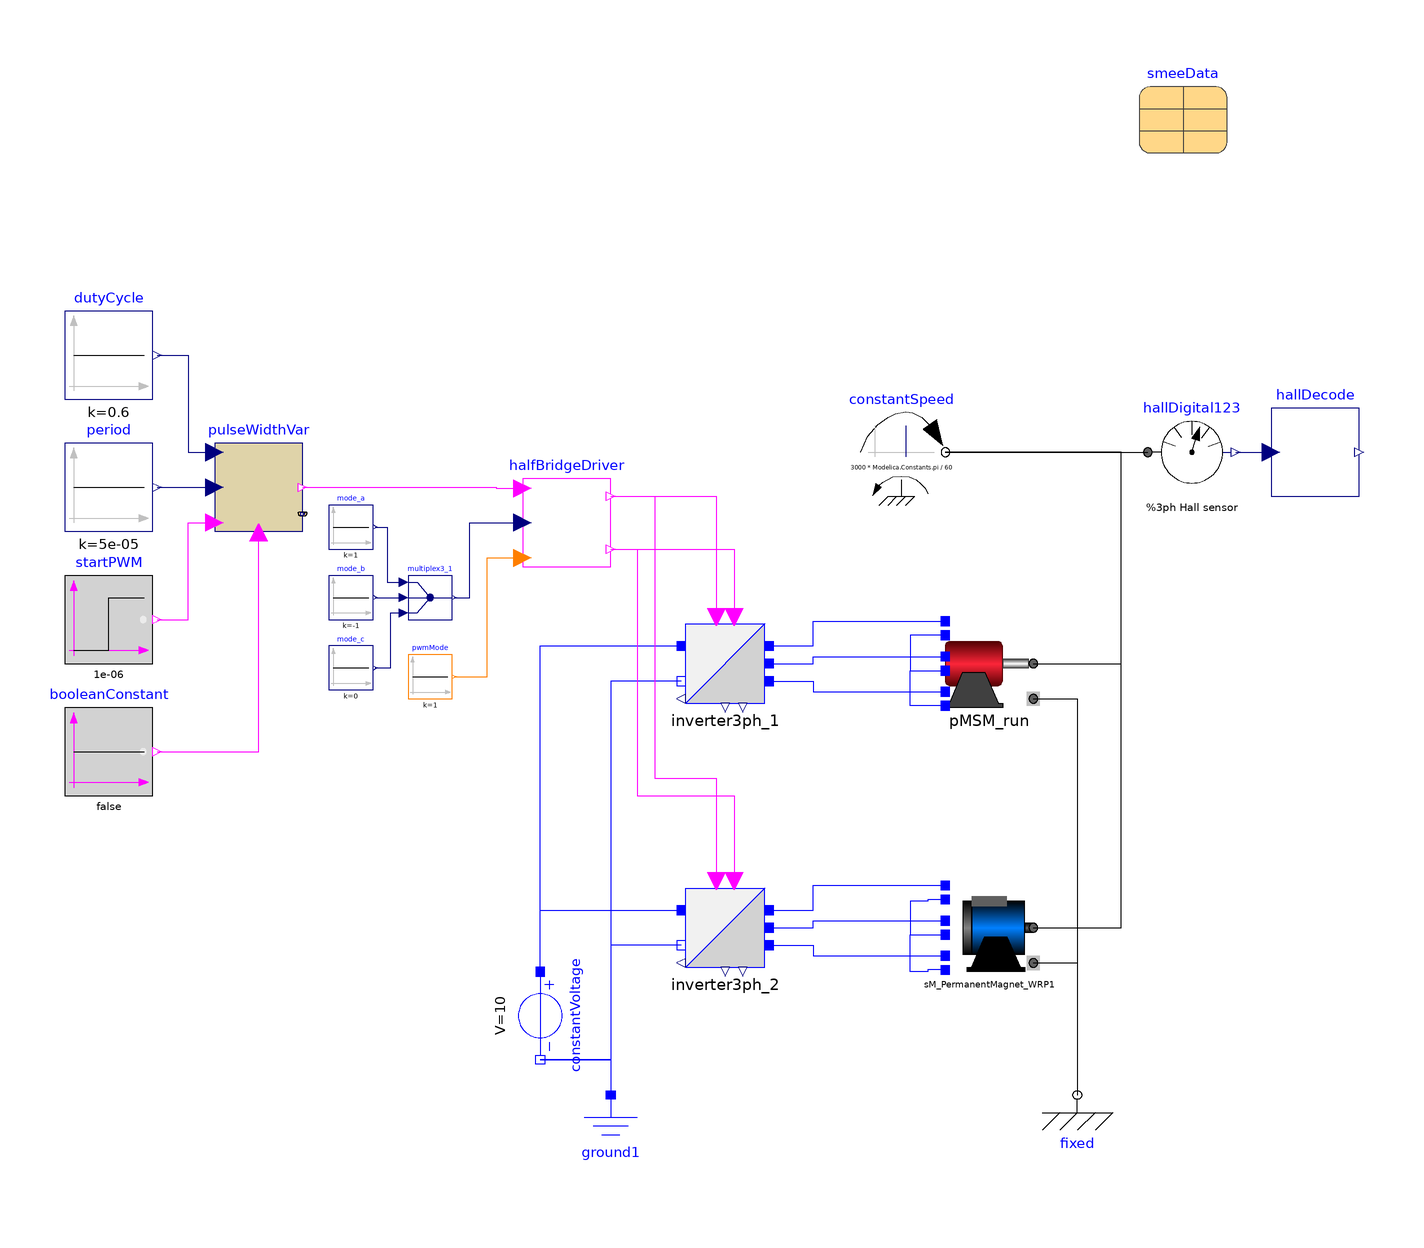

The component connection diagram of the Modelica model below, drawn from its own Placement and Line annotations.

model MotorComparisonLDQ
  "Test setup to compare the effect of different L_q and L_d"
  extends Modelica.Icons.Example;
  import Modelica.Constants.pi;
  constant Integer m = 3 "Number of phases";
  parameter Integer ppz = 6 "Motor pairs of poles";
  parameter Modelica.SIunits.Resistance R_p = 0.33/2
    "Motor per phase resistance";
  parameter Modelica.SIunits.Inductance L_p = 3.5e-5/2
    "Motor per phase inductance";
  parameter Real m_k(min=0, max=0.999) = 0.9 "Mutual coupling coefficient";
  parameter Modelica.Electrical.Machines.Utilities.SynchronousMachineData smeeData annotation(Placement(transformation(extent = {{44,46},{64,66}})));
  Sensors.HallDigital123 hallDigital123(Ppz=ppz)
                                        annotation(Placement(transformation(extent={{46,-32},
            {66,-12}})));
  Modelica.Mechanics.Rotational.Sources.ConstantSpeed constantSpeed(w_fixed=
        1500*2*Modelica.Constants.pi/60)                                                   annotation(Placement(transformation(extent={{-20,-32},
            {0,-12}})));
  Modelica.Mechanics.Rotational.Components.Fixed fixed annotation(Placement(transformation(extent={{20,-178},
            {40,-158}})));
  Blocks.HallDecode hallDecode annotation(Placement(transformation(extent={{74,-32},
            {94,-12}})));
  Modelica.Electrical.Analog.Basic.Ground ground1 annotation(Placement(transformation(extent={{-86,
            -188},{-66,-168}})));
  Machines.PMSMm pMSM_run(
    R_p=R_p,
    ppz=ppz,
    PhaseBEMF=5/1000,
    L_p=L_p,
    m_k=m_k)                                                                  annotation(Placement(transformation(extent={{0,-80},
            {20,-60}})));

  Machines.SM_PermanentMagnet_WRP sM_PermanentMagnet_WRP1(
    fsNominal=1000,
    R_p=R_p,
    ppz=ppz,
    VsOpenCircuit=5/sqrt(2)*2*pi/ppz,
    m_k=m_k,
    L_md=L_p - L_p*0.2,
    L_mq=L_p + L_p*0.2)
    annotation (Placement(transformation(extent={{0,-140},{20,-120}})));
  Modelica.Electrical.Analog.Sources.ConstantVoltage constantVoltage(V=10)
    annotation (Placement(transformation(
        extent={{-10,-10},{10,10}},
        rotation=270,
        origin={-92,-150})));
  Converters.SwitchingIdeal.Inverter3ph inverter3ph_1(GoffSwitch=1e-3,
      GoffDiode=1e-3)
    annotation (Placement(transformation(extent={{-60,-80},{-40,-60}})));
  Converters.SwitchingIdeal.Inverter3ph inverter3ph_2(GoffSwitch=1e-3,
      GoffDiode=1e-3)
    annotation (Placement(transformation(extent={{-60,-140},{-40,-120}})));
  Blocks.PulseWidthVar pulseWidthVar[3]
    annotation (Placement(transformation(extent={{-166,-40},{-146,-20}})));
  Blocks.HalfBridgeLogicBLDC halfBridgeDriver[3]
    annotation (Placement(transformation(extent={{-96,-48},{-76,-28}})));
  Modelica.Blocks.Sources.BooleanStep startPWM[3](startTime=0.001e-3)
    annotation (Placement(transformation(extent={{-200,-70},{-180,-50}})));
  Modelica.Blocks.Sources.BooleanConstant booleanConstant[3](k=false)
    annotation (Placement(transformation(extent={{-200,-100},{-180,-80}})));
  Modelica.Blocks.Sources.Constant period[3](k=50e-6) "PWM period"
    annotation (Placement(transformation(extent={{-200,-40},{-180,-20}})));
  Modelica.Blocks.Sources.Constant dutyCycle[3](k=0.6) "PWM duty cycle"
    annotation (Placement(transformation(extent={{-200,-10},{-180,10}})));
  Modelica.Blocks.Sources.Constant mode_a(k=1) "Fixed bridge mode"
    annotation (Placement(transformation(extent={{-140,-44},{-130,-34}})));
  Modelica.Blocks.Routing.Multiplex3 multiplex3_1
    annotation (Placement(transformation(extent={{-122,-60},{-112,-50}})));
  Modelica.Blocks.Sources.Constant mode_b(k=-1) "Fixed bridge mode"
    annotation (Placement(transformation(extent={{-140,-60},{-130,-50}})));
  Modelica.Blocks.Sources.Constant mode_c(k=0) "Fixed bridge mode"
    annotation (Placement(transformation(extent={{-140,-76},{-130,-66}})));
  Modelica.Blocks.Sources.IntegerConstant pwmMode[3](k=1)
    annotation (Placement(transformation(extent={{-122,-78},{-112,-68}})));
equation
  connect(constantSpeed.flange,hallDigital123.flange) annotation(Line(points={{0,-22},
          {46,-22}},                                                                                 color = {0,0,0}, smooth = Smooth.None));
  connect(hallDigital123.y,hallDecode.u) annotation(Line(points={{66,-22},{74,-22}},   color = {0,0,127}, smooth = Smooth.None));
  connect(pMSM_run.a2,pMSM_run.b2) annotation(Line(points={{0,-63.6},{-8,-63.6},
          {-8,-71.6},{0,-71.6}},                                                                                                    color = {0,0,255}, smooth = Smooth.None));
  connect(pMSM_run.c2,pMSM_run.b2) annotation(Line(points={{0,-79.6},{-8,-79.6},
          {-8,-71.6},{0,-71.6}},                                                                                                    color = {0,0,255}, smooth = Smooth.None));
  connect(pMSM_run.support,fixed.flange) annotation(Line(points={{20,-78},{30,-78},
          {30,-168}},                                                                              color = {0,0,0}, smooth = Smooth.None));
  connect(pMSM_run.flange,constantSpeed.flange) annotation(Line(points={{20,-70},
          {40,-70},{40,-22},{0,-22}},                                                                           color = {0,0,0}, smooth = Smooth.None));
  connect(sM_PermanentMagnet_WRP1.support, fixed.flange) annotation (Line(
      points={{20,-138},{30,-138},{30,-168}},
      color={0,0,0},
      smooth=Smooth.None));
  connect(sM_PermanentMagnet_WRP1.flange, constantSpeed.flange) annotation (
      Line(
      points={{20,-130},{40,-130},{40,-22},{0,-22}},
      color={0,0,0},
      smooth=Smooth.None));
  connect(sM_PermanentMagnet_WRP1.c2, sM_PermanentMagnet_WRP1.b2) annotation (
      Line(
      points={{0,-139.6},{-4,-139.6},{-4,-140},{-8,-140},{-8,-131.6},{0,-131.6}},
      color={0,0,255},
      smooth=Smooth.None));
  connect(sM_PermanentMagnet_WRP1.a2, sM_PermanentMagnet_WRP1.b2) annotation (
      Line(
      points={{0,-123.6},{-4,-123.6},{-4,-124},{-8,-124},{-8,-131.6},{0,-131.6}},
      color={0,0,255},
      smooth=Smooth.None));
  connect(constantVoltage.n, ground1.p) annotation (Line(
      points={{-92,-160},{-76,-160},{-76,-168}},
      color={0,0,255},
      smooth=Smooth.None));
  connect(inverter3ph_1.p_a, pMSM_run.a1) annotation (Line(
      points={{-40,-66},{-30,-66},{-30,-60.4},{0,-60.4}},
      color={0,0,255},
      smooth=Smooth.None));
  connect(inverter3ph_1.p_b, pMSM_run.b1) annotation (Line(
      points={{-40,-70},{-30,-70},{-30,-68.4},{0,-68.4}},
      color={0,0,255},
      smooth=Smooth.None));
  connect(inverter3ph_1.p_c, pMSM_run.c1) annotation (Line(
      points={{-40,-74},{-30,-74},{-30,-76.4},{0,-76.4}},
      color={0,0,255},
      smooth=Smooth.None));
  connect(inverter3ph_2.p_a, sM_PermanentMagnet_WRP1.a1) annotation (Line(
      points={{-40,-126},{-30,-126},{-30,-120.4},{0,-120.4}},
      color={0,0,255},
      smooth=Smooth.None));
  connect(inverter3ph_2.p_b, sM_PermanentMagnet_WRP1.b1) annotation (Line(
      points={{-40,-130},{-30,-130},{-30,-128.4},{0,-128.4}},
      color={0,0,255},
      smooth=Smooth.None));
  connect(inverter3ph_2.p_c, sM_PermanentMagnet_WRP1.c1) annotation (Line(
      points={{-40,-134},{-30,-134},{-30,-136.4},{0,-136.4}},
      color={0,0,255},
      smooth=Smooth.None));
  connect(inverter3ph_2.p_n, constantVoltage.n) annotation (Line(
      points={{-60,-134},{-76,-134},{-76,-160},{-92,-160}},
      color={0,0,255},
      smooth=Smooth.None));
  connect(inverter3ph_1.p_n, constantVoltage.n) annotation (Line(
      points={{-60,-74},{-76,-74},{-76,-160},{-92,-160}},
      color={0,0,255},
      smooth=Smooth.None));
  connect(constantVoltage.p, inverter3ph_2.p_p) annotation (Line(
      points={{-92,-140},{-92,-126},{-60,-126}},
      color={0,0,255},
      smooth=Smooth.None));
  connect(constantVoltage.p, inverter3ph_1.p_p) annotation (Line(
      points={{-92,-140},{-92,-66},{-60,-66}},
      color={0,0,255},
      smooth=Smooth.None));
  connect(halfBridgeDriver.hCtrl, inverter3ph_1.ctrl_h) annotation (Line(
      points={{-76,-32},{-52,-32},{-52,-59.4}},
      color={255,0,255},
      smooth=Smooth.None));
  connect(halfBridgeDriver.lCtrl, inverter3ph_1.ctrl_l) annotation (Line(
      points={{-76,-44},{-48,-44},{-48,-59.4}},
      color={255,0,255},
      smooth=Smooth.None));
  connect(halfBridgeDriver.hCtrl, inverter3ph_2.ctrl_h) annotation (Line(
      points={{-76,-32},{-66,-32},{-66,-96},{-52,-96},{-52,-119.4}},
      color={255,0,255},
      smooth=Smooth.None));
  connect(halfBridgeDriver.lCtrl, inverter3ph_2.ctrl_l) annotation (Line(
      points={{-76,-44},{-70,-44},{-70,-100},{-48,-100},{-48,-119.4}},
      color={255,0,255},
      smooth=Smooth.None));
  connect(startPWM.y, pulseWidthVar.active) annotation (Line(
      points={{-179,-60},{-172,-60},{-172,-38},{-166,-38}},
      color={255,0,255},
      smooth=Smooth.None));
  connect(period.y, pulseWidthVar.periodTime) annotation (Line(
      points={{-179,-30},{-166,-30}},
      color={0,0,127},
      smooth=Smooth.None));
  connect(dutyCycle.y, pulseWidthVar.dutyCycle) annotation (Line(
      points={{-179,0},{-172,0},{-172,-22},{-166,-22}},
      color={0,0,127},
      smooth=Smooth.None));
  connect(booleanConstant.y, pulseWidthVar.reset) annotation (Line(
      points={{-179,-90},{-156,-90},{-156,-40.2}},
      color={255,0,255},
      smooth=Smooth.None));
  connect(pulseWidthVar.y, halfBridgeDriver.pulses) annotation (Line(
      points={{-146,-30},{-102,-30},{-102,-30.2},{-96,-30.2}},
      color={255,0,255},
      smooth=Smooth.None));
  connect(mode_a.y, multiplex3_1.u1[1]) annotation (Line(
      points={{-129.5,-39},{-126.75,-39},{-126.75,-51.5},{-123,-51.5}},
      color={0,0,127},
      smooth=Smooth.None));
  connect(multiplex3_1.y, halfBridgeDriver.val) annotation (Line(
      points={{-111.5,-55},{-108,-55},{-108,-38},{-96,-38}},
      color={0,0,127},
      smooth=Smooth.None));
  connect(mode_b.y, multiplex3_1.u2[1]) annotation (Line(
      points={{-129.5,-55},{-123,-55}},
      color={0,0,127},
      smooth=Smooth.None));
  connect(mode_c.y, multiplex3_1.u3[1]) annotation (Line(
      points={{-129.5,-71},{-126,-71},{-126,-58.5},{-123,-58.5}},
      color={0,0,127},
      smooth=Smooth.None));
  connect(pwmMode.y, halfBridgeDriver.pwm_Mode) annotation (Line(
      points={{-111.5,-73},{-104,-73},{-104,-46},{-96,-46}},
      color={255,127,0},
      smooth=Smooth.None));
  annotation(Diagram(coordinateSystem(preserveAspectRatio=false,   extent={{-200,
            -200},{100,100}}),                                                                        graphics), Documentation(info="<html>
<p>This model is used to compare the stator frame PMSM model with the model from the MSL.</p>
<p>The connectors a and b are operated in 2-leg PWM mode. Observe the voltage on the open connector c of inverter3ph_2 and the torque of the motor.</p>
</html>"),
    experiment(StopTime=0.01));
end MotorComparisonLDQ;